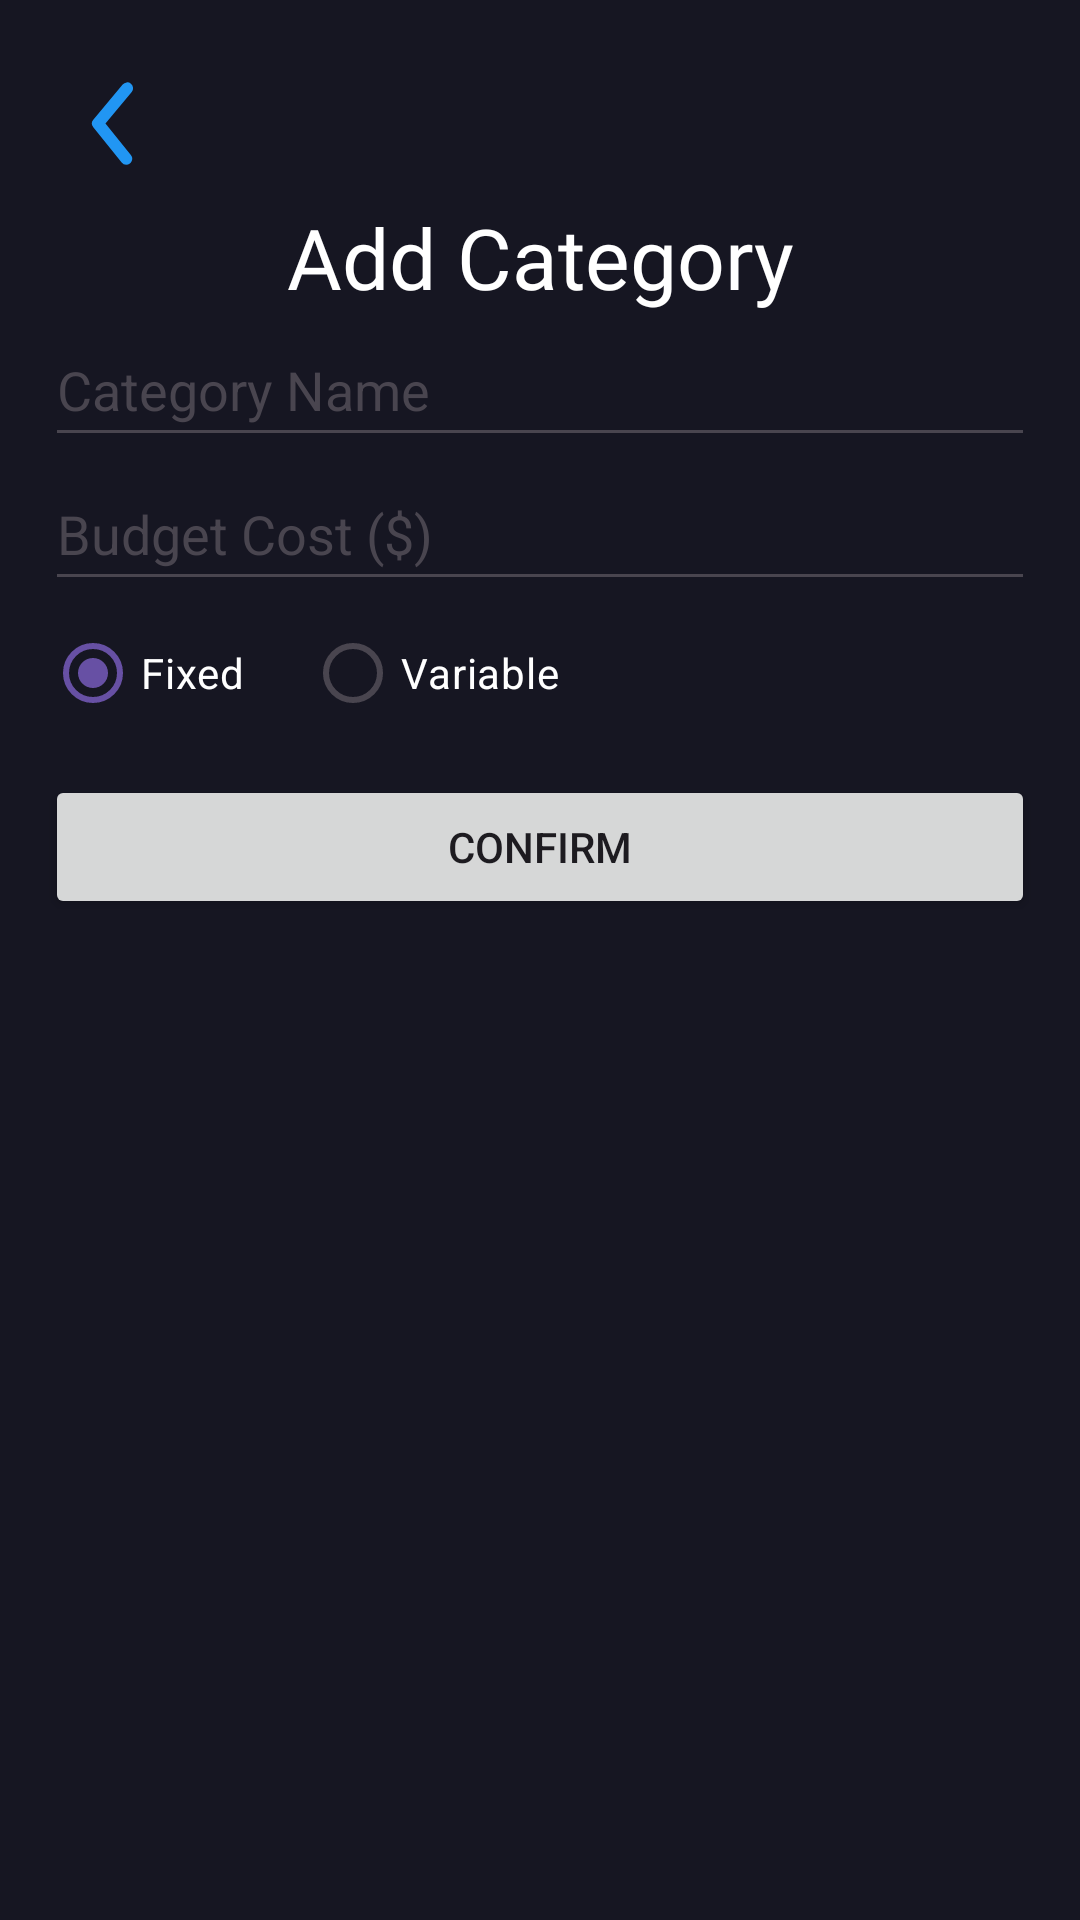

This screen was rendered from an Android layout file. Write that file and the resources it references.
<!-- AndroidManifest.xml: application theme Theme.SmartFlex -->
<!-- res/layout/activity_add_category_page.xml -->
<?xml version="1.0" encoding="utf-8"?>
<LinearLayout
    xmlns:android="http://schemas.android.com/apk/res/android"
    xmlns:app="http://schemas.android.com/apk/res-auto"
    android:layout_height="match_parent"
    android:layout_width="match_parent"
    android:background="@color/blue"
    android:orientation="vertical"
    android:gravity="top"
    android:padding="15dp">
    <ImageView
        android:id="@+id/backButton"
        android:layout_width="47dp"
        android:layout_height="52dp"
        android:textAlignment="viewStart"
        app:srcCompat="@drawable/arrow_ios_back"
        app:tint="@color/lightblue"
        android:clickable="true"/>
    <TextView
        android:id="@+id/title"
        style="@android:style/TextAppearance.DeviceDefault.Medium"
        android:layout_width="match_parent"
        android:layout_height="wrap_content"
        android:fontFamily="@font/poppins_bold"

        android:text="Add Category"
        android:textAlignment="center"
        android:textColor="@color/white"
        android:textSize="28sp" />

    <EditText
        android:id="@+id/categoryName"
        android:layout_width="match_parent"
        android:layout_height="48dp"
        android:ems="10"
        android:hint="Category Name"
        android:inputType="text"
        android:textColor="@color/white"
        android:textColorHint="#49454F" />

    <EditText
        android:id="@+id/budgetCost"
        android:layout_width="match_parent"
        android:layout_height="48dp"
        android:ems="10"
        android:hint="Budget Cost ($)"
        android:inputType="number"
        android:textColor="@color/white"
        android:textColorHint="#49454F" />

    <LinearLayout
        android:layout_width="wrap_content"
        android:layout_height="wrap_content"
        android:orientation="horizontal"
        >
        <RadioGroup
            android:layout_width="wrap_content"
            android:layout_height="wrap_content"
            android:orientation="horizontal"
            android:focusedByDefault="true"
            android:id="@+id/radioGroup">
            <RadioButton
                android:id="@+id/fixedOption"
                android:layout_width="match_parent"
                android:layout_height="48dp"
                android:text="Fixed"
                android:textColor="@color/white"
                android:paddingRight="20dp"
                android:checked="true"
                />
            <RadioButton
                android:id="@+id/variableOption"
                android:layout_width="match_parent"
                android:layout_height="48dp"
                android:text="Variable"
                android:textColor="@color/white"/>
        </RadioGroup>

    </LinearLayout>

    <Button
        android:id="@+id/confirmButton"
        android:layout_width="match_parent"
        android:layout_height="wrap_content"
        android:text="Confirm"
        android:layout_weight="0"
        android:layout_marginVertical="10dp"
        />

    <androidx.recyclerview.widget.RecyclerView
        android:layout_width="match_parent"
        android:layout_height="match_parent"
        android:id="@+id/recyclerview"/>

</LinearLayout>
<!-- resources referenced by this layout -->
<resources>
  <color name="blue">#161622</color>
  <color name="lightblue">#2196F3</color>
  <color name="white">#FFFFFFFF</color>
  <!-- drawable arrow_ios_back (drawable) -->
  <vector xmlns:android="http://schemas.android.com/apk/res/android"
      android:width="24dp"
      android:height="24dp"
      android:viewportWidth="24"
      android:viewportHeight="24">
    <path
        android:pathData="m24,0l-0,24l-24,0l-0,-24z"
        android:strokeAlpha="0"
        android:fillColor="@color/lightblue"
        android:fillAlpha="0"/>
    <path
        android:pathData="m13.83,19a1,1 0,0 1,-0.78 -0.37l-4.83,-6a1,1 0,0 1,0 -1.27l5,-6a1,1 0,0 1,1.54 1.28l-4.47,5.36 4.32,5.36a1,1 0,0 1,-0.78 1.64z"
        android:fillColor="#231f20"/>
  </vector>
  <style name="Theme.SmartFlex" parent="Base.Theme.SmartFlex" />
  <style name="Base.Theme.SmartFlex" parent="Theme.Material3.DayNight.NoActionBar">
          
          
      </style>
</resources>
